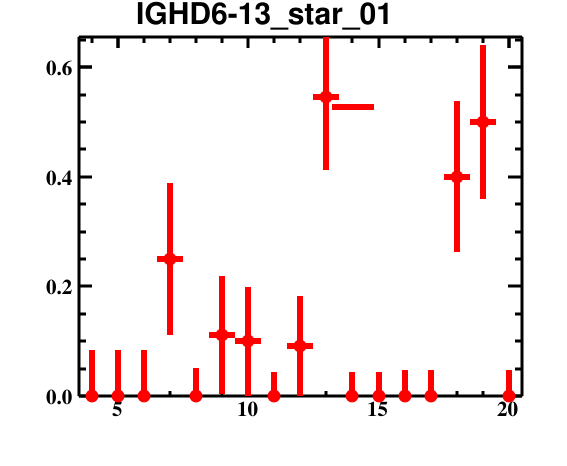

Values plotted in this chart, from the file beside it:
bin_low_edge, contents, binerror, xtitle, binlabel
2.5, 0.0, 0.0, , 
3.5, 0.0, 0.08366, , 
4.5, 0.0, 0.08366, , 
5.5, 0.0, 0.08366, , 
6.5, 0.25, 0.1383, , 
7.5, 0.0, 0.05202, , 
8.5, 0.1111, 0.1076, , 
9.5, 0.1, 0.09918, , 
10.5, 0.0, 0.04374, , 
11.5, 0.09091, 0.09199, , 
12.5, 0.5455, 0.1338, , 
13.5, 0.0, 0.04374, , 
14.5, 0.0, 0.04374, , 
15.5, 0.0, 0.04752, , 
16.5, 0.0, 0.04752, , 
17.5, 0.4, 0.1375, , 
18.5, 0.5, 0.1397, , 
19.5, 0.0, 0.04752, , 
20.5, 0.0, 0.0, , 
